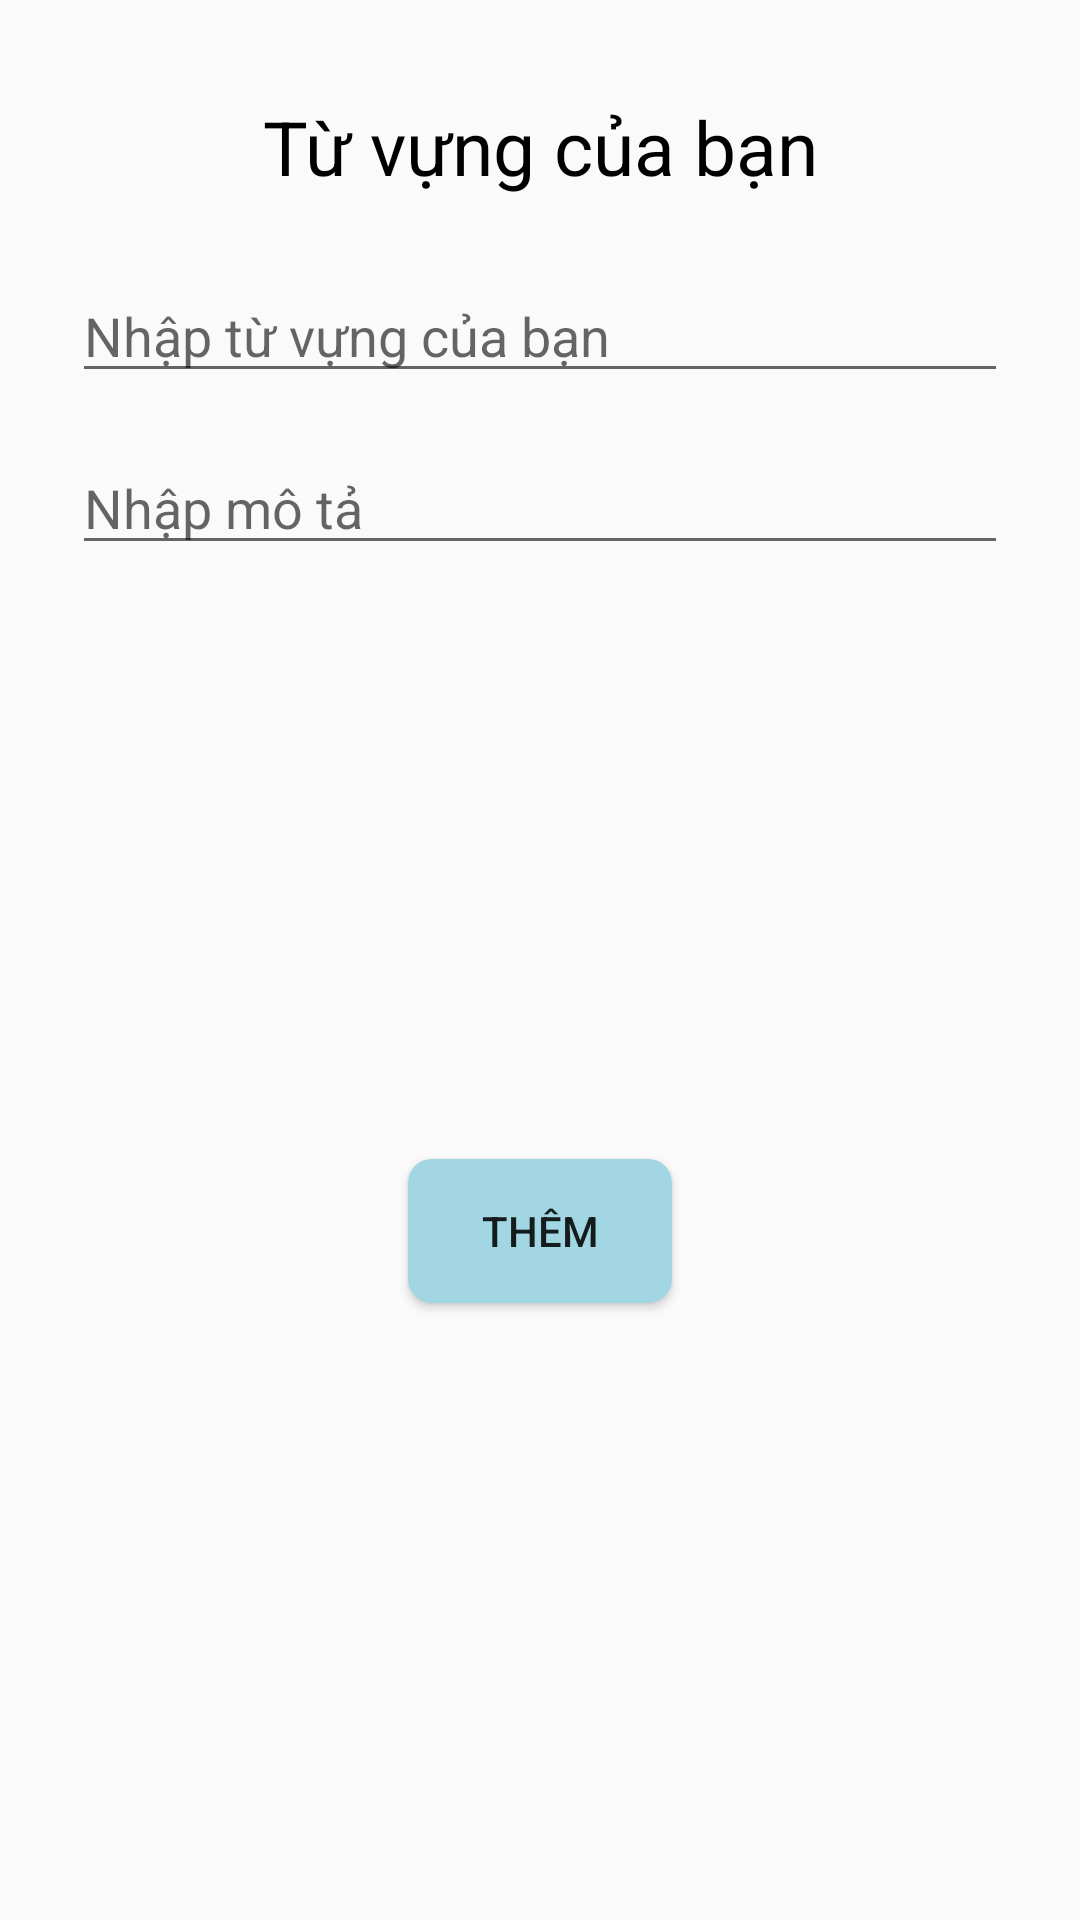

The Android layout XML behind this screen, and the referenced resources:
<!-- AndroidManifest.xml: application theme Theme.Onetwofour -->
<!-- res/layout/dialog_them_tu_vung.xml -->
<?xml version="1.0" encoding="utf-8"?>
<androidx.constraintlayout.widget.ConstraintLayout xmlns:android="http://schemas.android.com/apk/res/android"
    xmlns:app="http://schemas.android.com/apk/res-auto"
    xmlns:tools="http://schemas.android.com/tools"
    android:layout_width="350dp"
    android:layout_height="wrap_content"
    android:layout_gravity="center">

    <TextView
        android:id="@+id/textView9"
        android:layout_width="wrap_content"
        android:layout_height="wrap_content"
        android:layout_marginTop="32dp"
        android:text="Từ vựng của bạn"
        android:textSize="25dp"
        android:textColor="#000"
        app:layout_constraintEnd_toEndOf="parent"
        app:layout_constraintHorizontal_bias="0.5"
        app:layout_constraintStart_toStartOf="parent"
        app:layout_constraintTop_toTopOf="parent" />

    <EditText
        android:id="@+id/edt_keyword"
        android:layout_width="0dp"
        android:layout_height="wrap_content"
        android:layout_marginStart="24dp"
        android:layout_marginTop="24dp"
        android:layout_marginEnd="24dp"
        android:ems="10"
        android:inputType="text"
        android:hint="Nhập từ vựng của bạn"
        app:layout_constraintEnd_toEndOf="parent"
        app:layout_constraintHorizontal_bias="0.5"
        app:layout_constraintStart_toStartOf="parent"
        app:layout_constraintTop_toBottomOf="@+id/textView9" />

    <EditText
        android:id="@+id/edt_mota"
        android:layout_width="0dp"
        android:layout_height="wrap_content"
        android:layout_marginStart="24dp"
        android:layout_marginTop="16dp"
        android:layout_marginEnd="24dp"
        android:ems="10"
        android:hint="Nhập mô tả"
        android:inputType="text"
        app:layout_constraintEnd_toEndOf="parent"
        app:layout_constraintHorizontal_bias="0.5"
        app:layout_constraintStart_toStartOf="parent"
        app:layout_constraintTop_toBottomOf="@+id/edt_keyword" />

    <Button
        android:id="@+id/btn_dialog_them_tuvung"
        android:layout_width="wrap_content"
        android:layout_height="wrap_content"
        android:layout_marginTop="24dp"
        android:layout_marginBottom="32dp"
        android:background="@drawable/custom_button_allapp"
        android:text="Thêm"
        app:layout_constraintBottom_toBottomOf="parent"
        app:layout_constraintEnd_toEndOf="parent"
        app:layout_constraintHorizontal_bias="0.5"
        app:layout_constraintStart_toStartOf="parent"
        app:layout_constraintTop_toBottomOf="@+id/edt_mota" />
</androidx.constraintlayout.widget.ConstraintLayout>
<!-- resources referenced by this layout -->
<resources>
  <!-- drawable custom_button_allapp (drawable) -->
  <?xml version="1.0" encoding="utf-8"?>
  <shape xmlns:android="http://schemas.android.com/apk/res/android">
      <corners
          android:radius="8dp"/>
      <solid
          android:color="#a1d6e2"/>
  </shape>
  <style name="Theme.Onetwofour" parent="Theme.AppCompat.DayNight.NoActionBar">
          
          <item name="colorPrimary">@color/purple_500</item>
          <item name="colorPrimaryVariant">@color/purple_700</item>
          <item name="colorOnPrimary">@color/white</item>
          
          <item name="colorSecondary">@color/teal_200</item>
          <item name="colorSecondaryVariant">@color/teal_700</item>
          <item name="colorOnSecondary">@color/black</item>
          
          <item name="android:statusBarColor" tools:targetApi="l">?attr/colorPrimaryVariant</item>
          
      </style>
  <!-- not gathered from this repository: default colours our renderer supplied (Android Studio template values) -->
  <color name="purple_500">#FF6200EE</color>
  <color name="purple_700">#FF3700B3</color>
  <color name="teal_200">#FF03DAC5</color>
  <color name="teal_700">#FF018786</color>
  <color name="black">#FF000000</color>
  <color name="white">#FFFFFFFF</color>
</resources>
